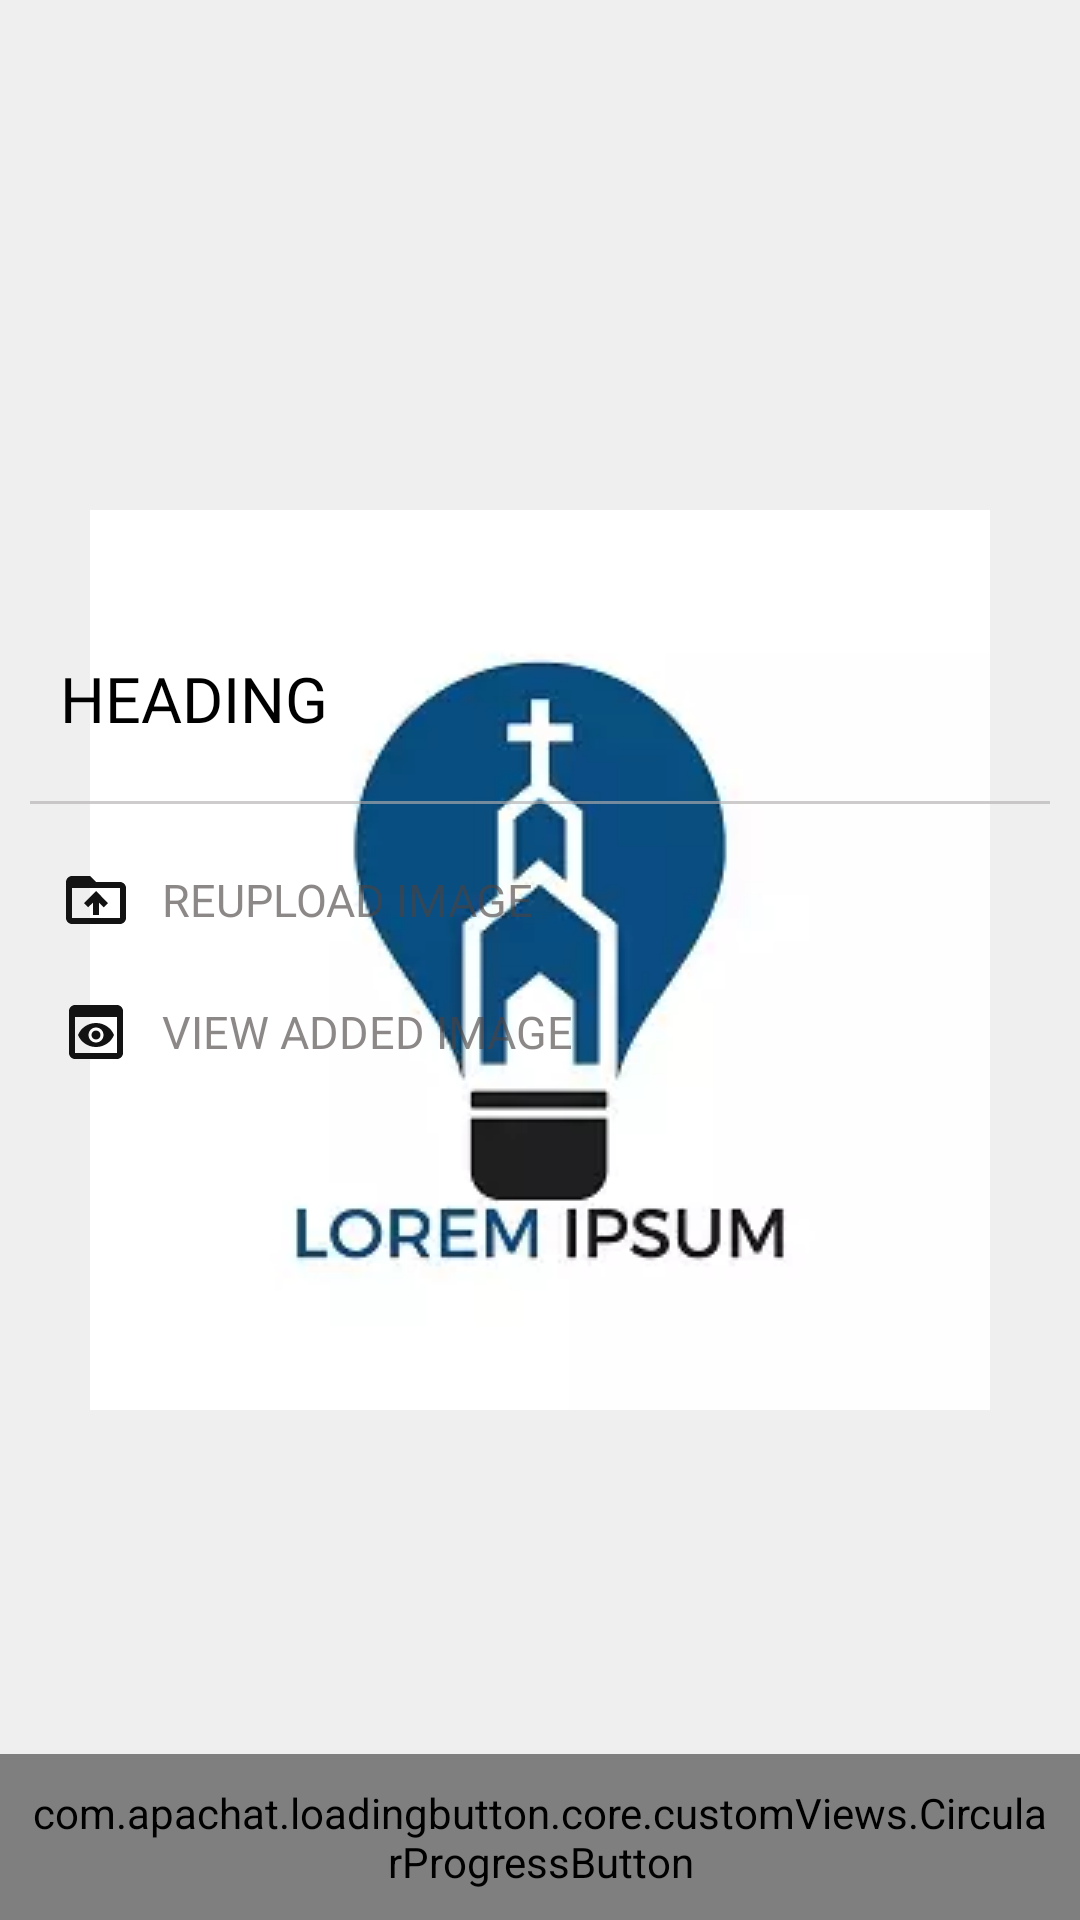

Produce the Android XML layout that renders to this screen, including the resource entries it uses.
<!-- AndroidManifest.xml: application theme Theme.Authcheck -->
<!-- res/layout/document_dialog.xml -->
<?xml version="1.0" encoding="utf-8"?>
<LinearLayout xmlns:android="http://schemas.android.com/apk/res/android"
    android:layout_width="match_parent"
    android:layout_height="match_parent"
    android:orientation="vertical">

    <LinearLayout
        android:layout_width="match_parent"
        android:layout_height="match_parent"
        android:orientation="vertical"
        android:weightSum="1">

        <LinearLayout
            android:layout_width="match_parent"
            android:layout_height="match_parent"
            android:layout_weight="1"
            android:gravity="center"
            android:orientation="vertical"
            android:padding="10dp">

            <TextView
                android:id="@+id/heading"
                android:layout_width="match_parent"
                android:layout_height="wrap_content"
                android:fontFamily="@font/monomedium"
                android:padding="10dp"
                android:text="Heading"
                android:textAllCaps="true"
                android:textColor="@color/black"
                android:textSize="21sp"
                android:visibility="visible" />

            <View
                android:layout_width="match_parent"
                android:layout_height="1dp"
                android:layout_marginTop="10dp"
                android:layout_marginBottom="10dp"
                android:background="@color/lightgrey" />

            <LinearLayout
                android:id="@+id/reuploadlay"
                android:layout_width="match_parent"
                android:layout_height="wrap_content"
                android:layout_gravity="center"
                android:gravity="center"
                android:orientation="horizontal"
                android:padding="10dp">

                <ImageView
                    android:layout_width="wrap_content"
                    android:layout_height="wrap_content"
                    android:src="@drawable/baseline_drive_folder_upload_24">

                </ImageView>

                <TextView
                    android:id="@+id/reupload"
                    android:layout_width="match_parent"
                    android:layout_height="wrap_content"
                    android:layout_marginStart="10sp"
                    android:fontFamily="@font/monomedium"
                    android:text="@string/reupload_image"
                    android:textColor="@color/grey"
                    android:textSize="15sp" />


            </LinearLayout>
            <LinearLayout
                android:layout_width="match_parent"
                android:layout_height="wrap_content"
                android:layout_gravity="center"
                android:gravity="center"
                android:orientation="horizontal"
                android:padding="10dp">

                <ImageView
                    android:layout_width="wrap_content"
                    android:layout_height="wrap_content"
                    android:src="@drawable/baseline_preview_24">

                </ImageView>

                <TextView
                    android:id="@+id/viewupload"
                    android:layout_width="match_parent"
                    android:layout_height="wrap_content"
                    android:layout_marginStart="10sp"
                    android:fontFamily="@font/monomedium"
                    android:text="@string/view_added_image"
                    android:textColor="@color/grey"
                    android:textSize="15sp" />


            </LinearLayout>

        </LinearLayout>

        <com.apachat.loadingbutton.core.customViews.CircularProgressButton
            android:id="@+id/close"
            android:layout_width="match_parent"
            android:layout_height="wrap_content"
            android:layout_gravity="right"
            android:layout_marginTop="10sp"
            android:background="@drawable/buttonback"
            android:fontFamily="@font/regular"
            android:gravity="center"
            android:padding="10sp"
            android:text="@string/close"
            android:textColor="@color/white"
            android:textSize="20sp"
            android:textStyle="bold">

        </com.apachat.loadingbutton.core.customViews.CircularProgressButton>

    </LinearLayout>

</LinearLayout>
<!-- resources referenced by this layout -->
<resources>
  <color name="black">#FF000000</color>
  <color name="grey">#A1494343</color>
  <color name="lightgrey">#A1B1AEAE</color>
  <color name="white">#FFFFFFFF</color>
  <!-- drawable baseline_drive_folder_upload_24 (drawable) -->
  <vector android:height="24dp" android:tint="#121312"
      android:viewportHeight="24" android:viewportWidth="24"
      android:width="24dp" xmlns:android="http://schemas.android.com/apk/res/android">
      <path android:fillColor="@android:color/white" android:pathData="M20,6h-8l-2,-2L4,4c-1.1,0 -1.99,0.9 -1.99,2L2,18c0,1.1 0.9,2 2,2h16c1.1,0 2,-0.9 2,-2L22,8c0,-1.1 -0.9,-2 -2,-2zM20,18L4,18L4,8h16v10zM8,13.01l1.41,1.41L11,12.84L11,17h2v-4.16l1.59,1.59L16,13.01 12.01,9 8,13.01z"/>
  </vector>
  <!-- drawable baseline_preview_24 (drawable) -->
  <vector android:height="24dp" android:tint="#121312"
      android:viewportHeight="24" android:viewportWidth="24"
      android:width="24dp" xmlns:android="http://schemas.android.com/apk/res/android">
      <path android:fillColor="@android:color/white" android:pathData="M19,3H5C3.89,3 3,3.9 3,5v14c0,1.1 0.89,2 2,2h14c1.1,0 2,-0.9 2,-2V5C21,3.9 20.11,3 19,3zM19,19H5V7h14V19zM13.5,13c0,0.83 -0.67,1.5 -1.5,1.5s-1.5,-0.67 -1.5,-1.5c0,-0.83 0.67,-1.5 1.5,-1.5S13.5,12.17 13.5,13zM12,9c-2.73,0 -5.06,1.66 -6,4c0.94,2.34 3.27,4 6,4s5.06,-1.66 6,-4C17.06,10.66 14.73,9 12,9zM12,15.5c-1.38,0 -2.5,-1.12 -2.5,-2.5c0,-1.38 1.12,-2.5 2.5,-2.5c1.38,0 2.5,1.12 2.5,2.5C14.5,14.38 13.38,15.5 12,15.5z"/>
  </vector>
  <!-- drawable buttonback (drawable) -->
  <shape
      xmlns:android="http://schemas.android.com/apk/res/android"
      android:shape="rectangle">
  
      <stroke
          android:width="1.5dp"
          android:color="#B6ADAD" />
  
      <solid
          android:color="@color/bluecolor" />
  
      <corners
          android:radius="1dp" />
  
  </shape>
  <string name="close">CLOSE</string>
  <string name="reupload_image">REUPLOAD IMAGE</string>
  <string name="view_added_image">VIEW ADDED IMAGE</string>
  <style name="Theme.Authcheck" parent="Theme.MaterialComponents.DayNight.DarkActionBar">
          
          <item name="colorPrimary">@color/purple_500</item>
          <item name="colorPrimaryVariant">@color/purple_700</item>
          <item name="colorOnPrimary">@color/white</item>
          
          <item name="colorSecondary">@color/teal_200</item>
          <item name="colorSecondaryVariant">@color/teal_700</item>
          <item name="colorOnSecondary">@color/black</item>
          <item name="android:windowBackground">@drawable/splash_background</item>
          
          <item name="android:statusBarColor">?attr/colorPrimaryVariant</item>
          
      </style>
  <color name="bluecolor">#3935BD</color>
  <color name="purple_500">#FF6200EE</color>
  <color name="purple_700">#FF3700B3</color>
  <color name="teal_200">#FF03DAC5</color>
  <color name="teal_700">#FF018786</color>
  <!-- drawable splash_background (drawable) -->
  <layer-list xmlns:android="http://schemas.android.com/apk/res/android">
  
      <item android:drawable="@color/appColor" />
  
      <item>
          <bitmap
              android:layout_width="180sp"
              android:layout_height="180sp"
              android:gravity="center"
              android:src="@drawable/racinglogo" />
      </item>
  
  </layer-list>
  <color name="appColor">#EFEFEF</color>
  <!-- drawable racinglogo: png bitmap (drawable, 13071 bytes) -->
</resources>
